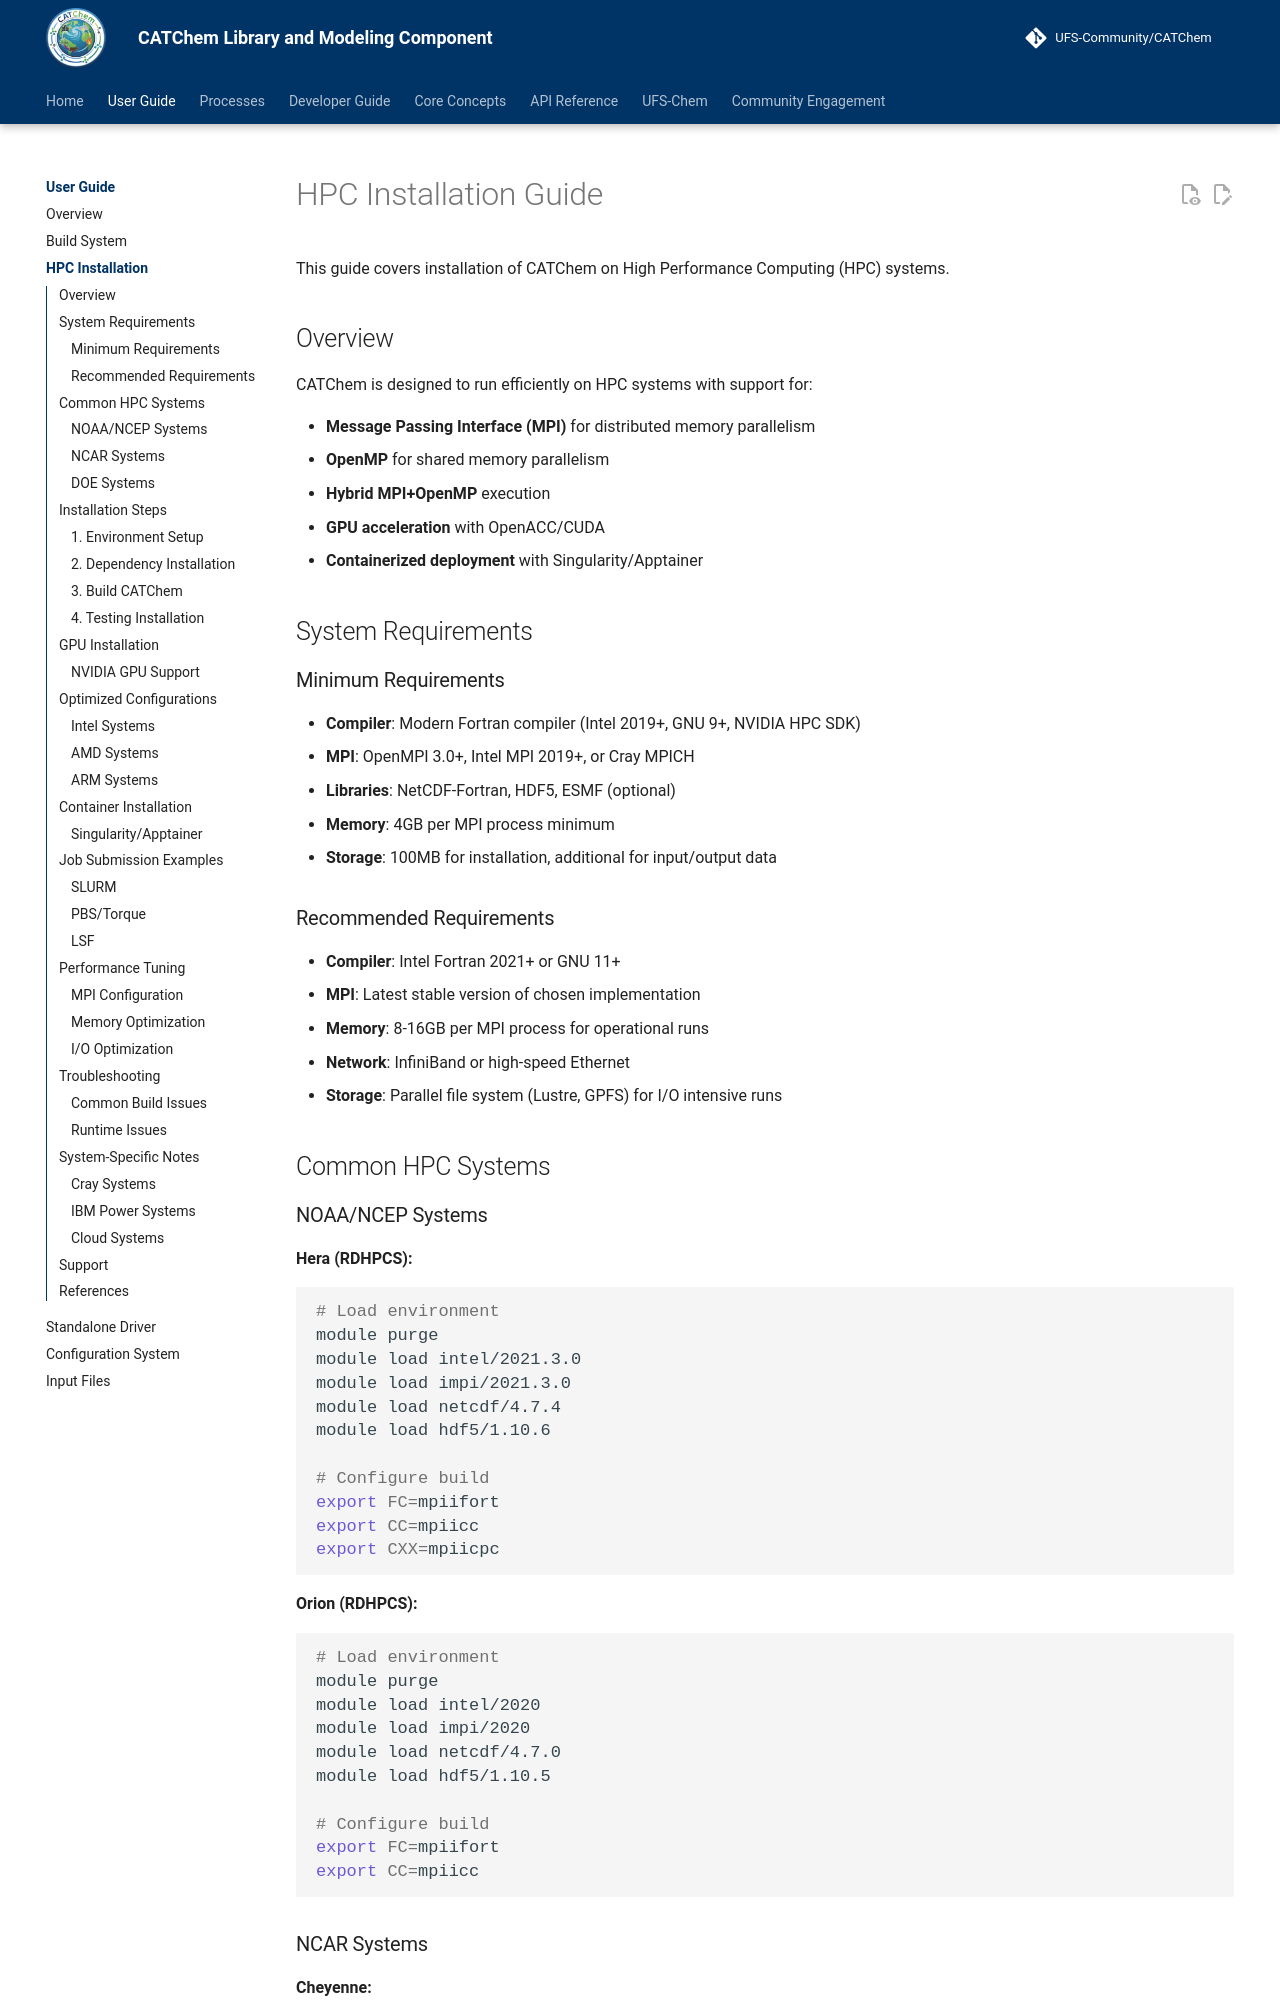

repository: ufs-community/CATChem · page: user-guide/hpc-installation/index.html · generator: mkdocs

# HPC Installation Guide

This guide covers installation of CATChem on High Performance Computing (HPC) systems.

## Overview

CATChem is designed to run efficiently on HPC systems with support for:

- **Message Passing Interface (MPI)** for distributed memory parallelism
- **OpenMP** for shared memory parallelism
- **Hybrid MPI+OpenMP** execution
- **GPU acceleration** with OpenACC/CUDA
- **Containerized deployment** with Singularity/Apptainer

## System Requirements

### Minimum Requirements

- **Compiler**: Modern Fortran compiler (Intel 2019+, GNU 9+, NVIDIA HPC SDK)
- **MPI**: OpenMPI 3.0+, Intel MPI 2019+, or Cray MPICH
- **Libraries**: NetCDF-Fortran, HDF5, ESMF (optional)
- **Memory**: 4GB per MPI process minimum
- **Storage**: 100MB for installation, additional for input/output data

### Recommended Requirements

- **Compiler**: Intel Fortran 2021+ or GNU 11+
- **MPI**: Latest stable version of chosen implementation
- **Memory**: 8-16GB per MPI process for operational runs
- **Network**: InfiniBand or high-speed Ethernet
- **Storage**: Parallel file system (Lustre, GPFS) for I/O intensive runs

## Common HPC Systems
